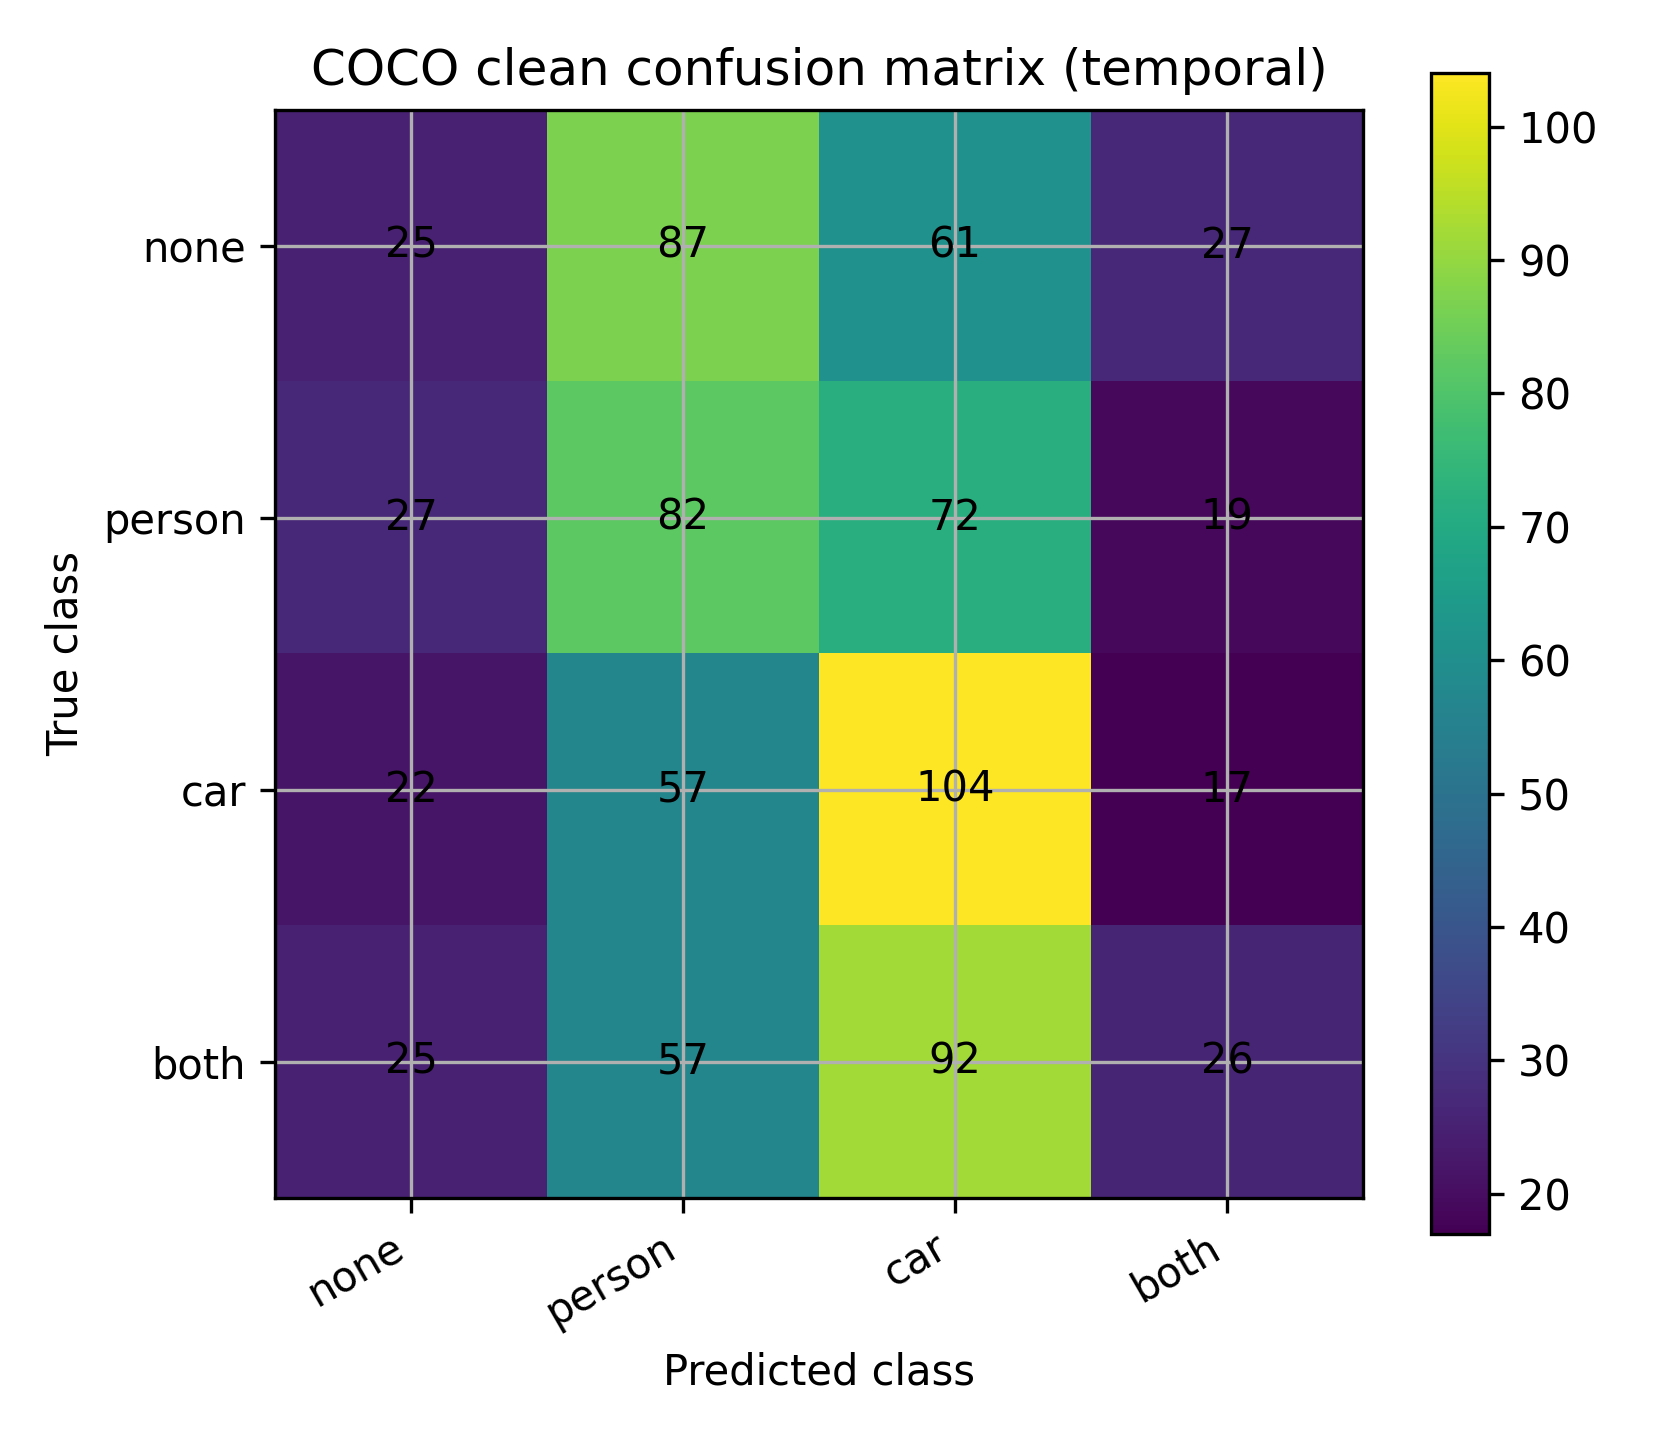

The data file committed next to this chart (first rows):
, none, person, car, both
none, 25, 87, 61, 27
person, 27, 82, 72, 19
car, 22, 57, 104, 17
both, 25, 57, 92, 26
